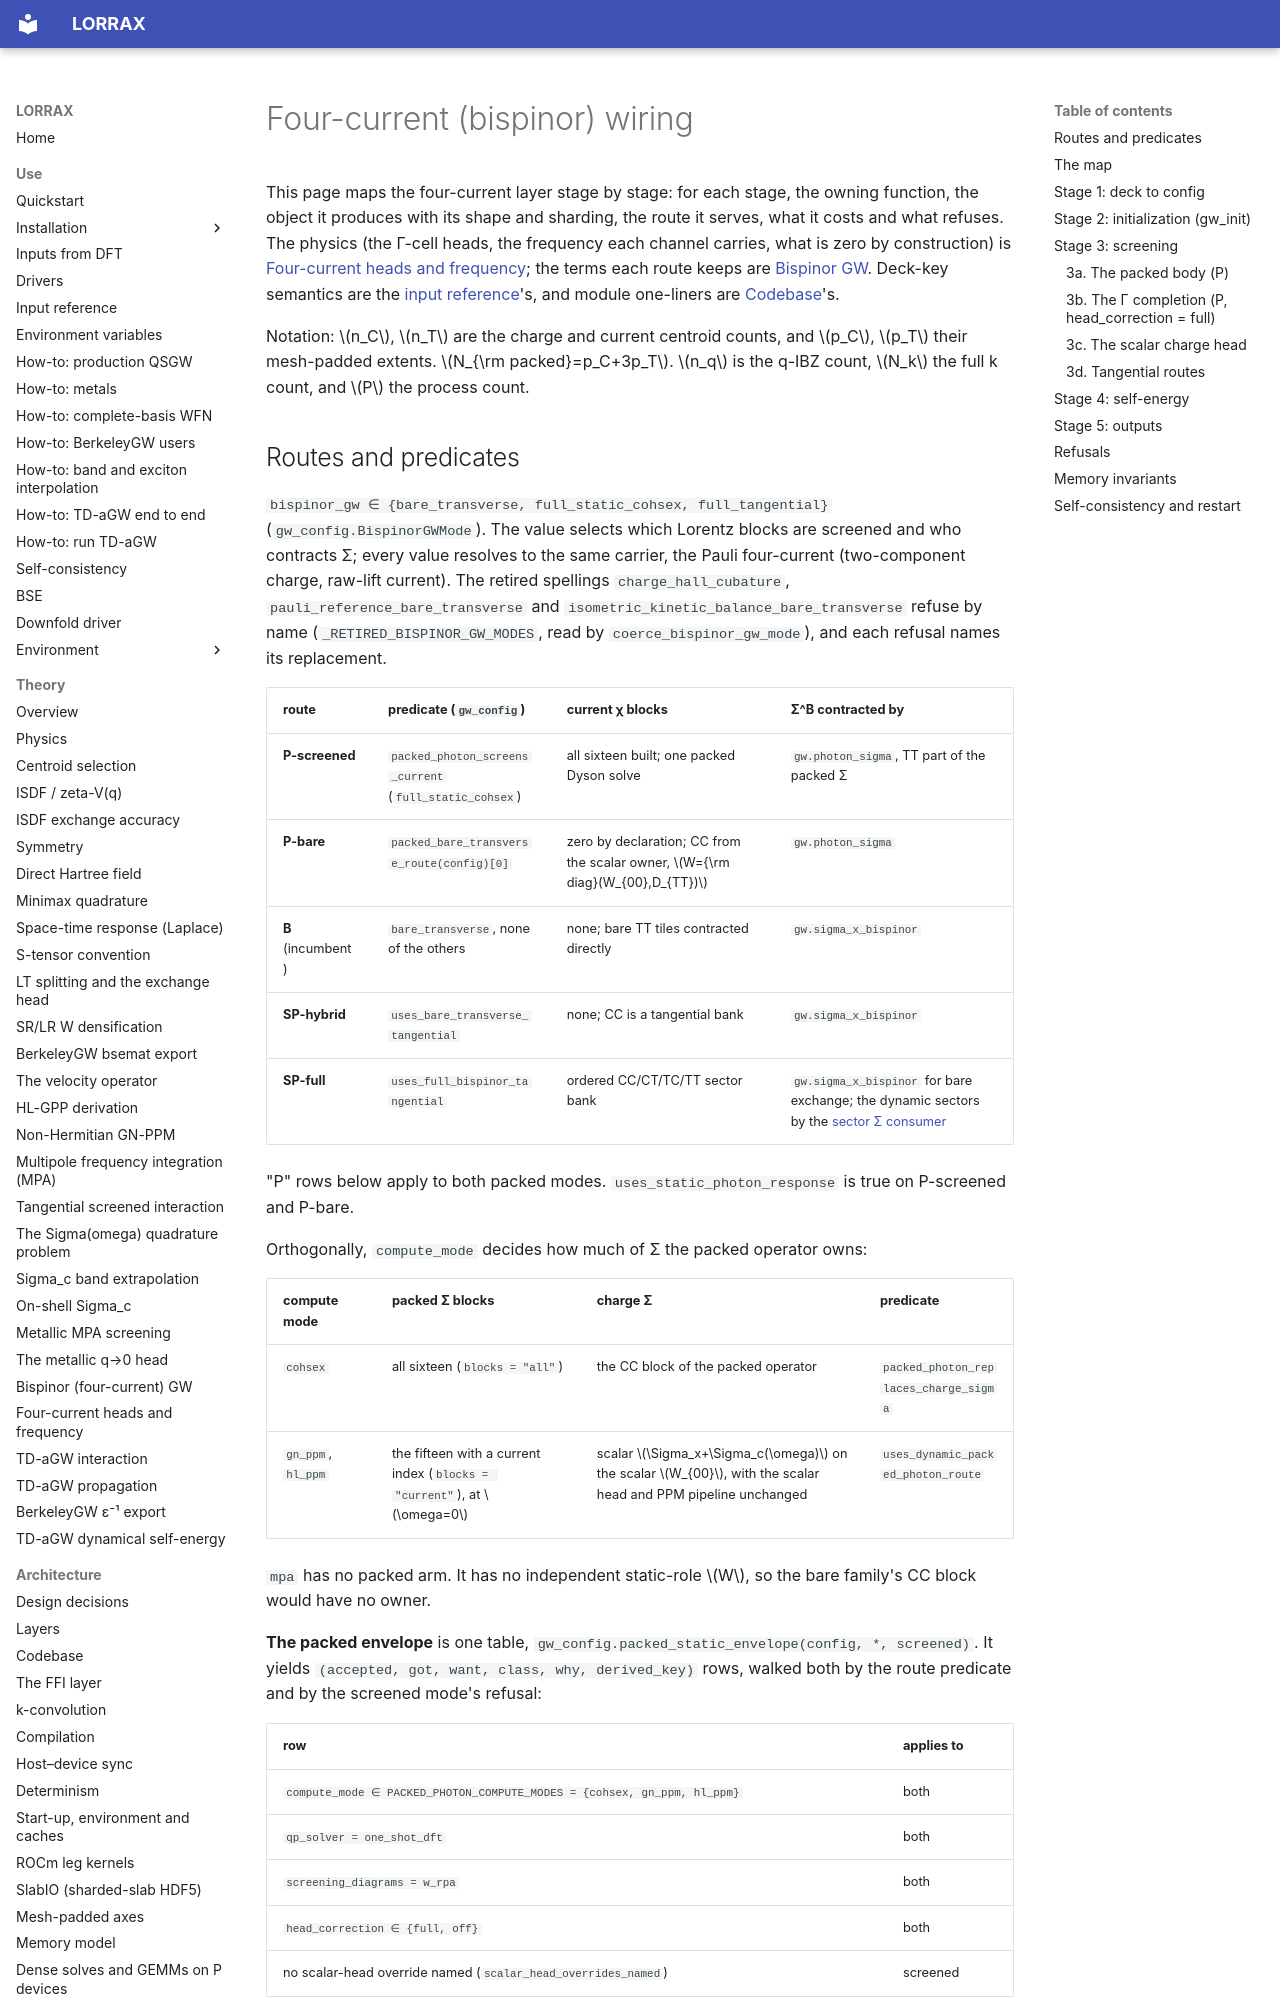

repository: jackmcarthur/lorrax · page: architecture/four_current_wiring/index.html · generator: mkdocs

# Four-current (bispinor) wiring

This page maps the four-current layer stage by stage: for each stage, the
owning function, the object it produces with its shape and sharding, the
route it serves, what it costs and what refuses. The physics (the Γ-cell
heads, the frequency each channel carries, what is zero by construction) is
[Four-current heads and frequency](../theory/four-current-head-corrections.md);
the terms each route keeps are [Bispinor GW](../theory/bispinor-gw.md#routes).
Deck-key semantics are the [input reference](../input_reference.md)'s, and
module one-liners are [Codebase](../codebase.md)'s.

Notation: $n_C$, $n_T$ are the charge and current centroid counts, and
$p_C$, $p_T$ their mesh-padded extents. $N_{\rm packed}=p_C+3p_T$. $n_q$
is the q-IBZ count, $N_k$ the full k count, and $P$ the process count.
